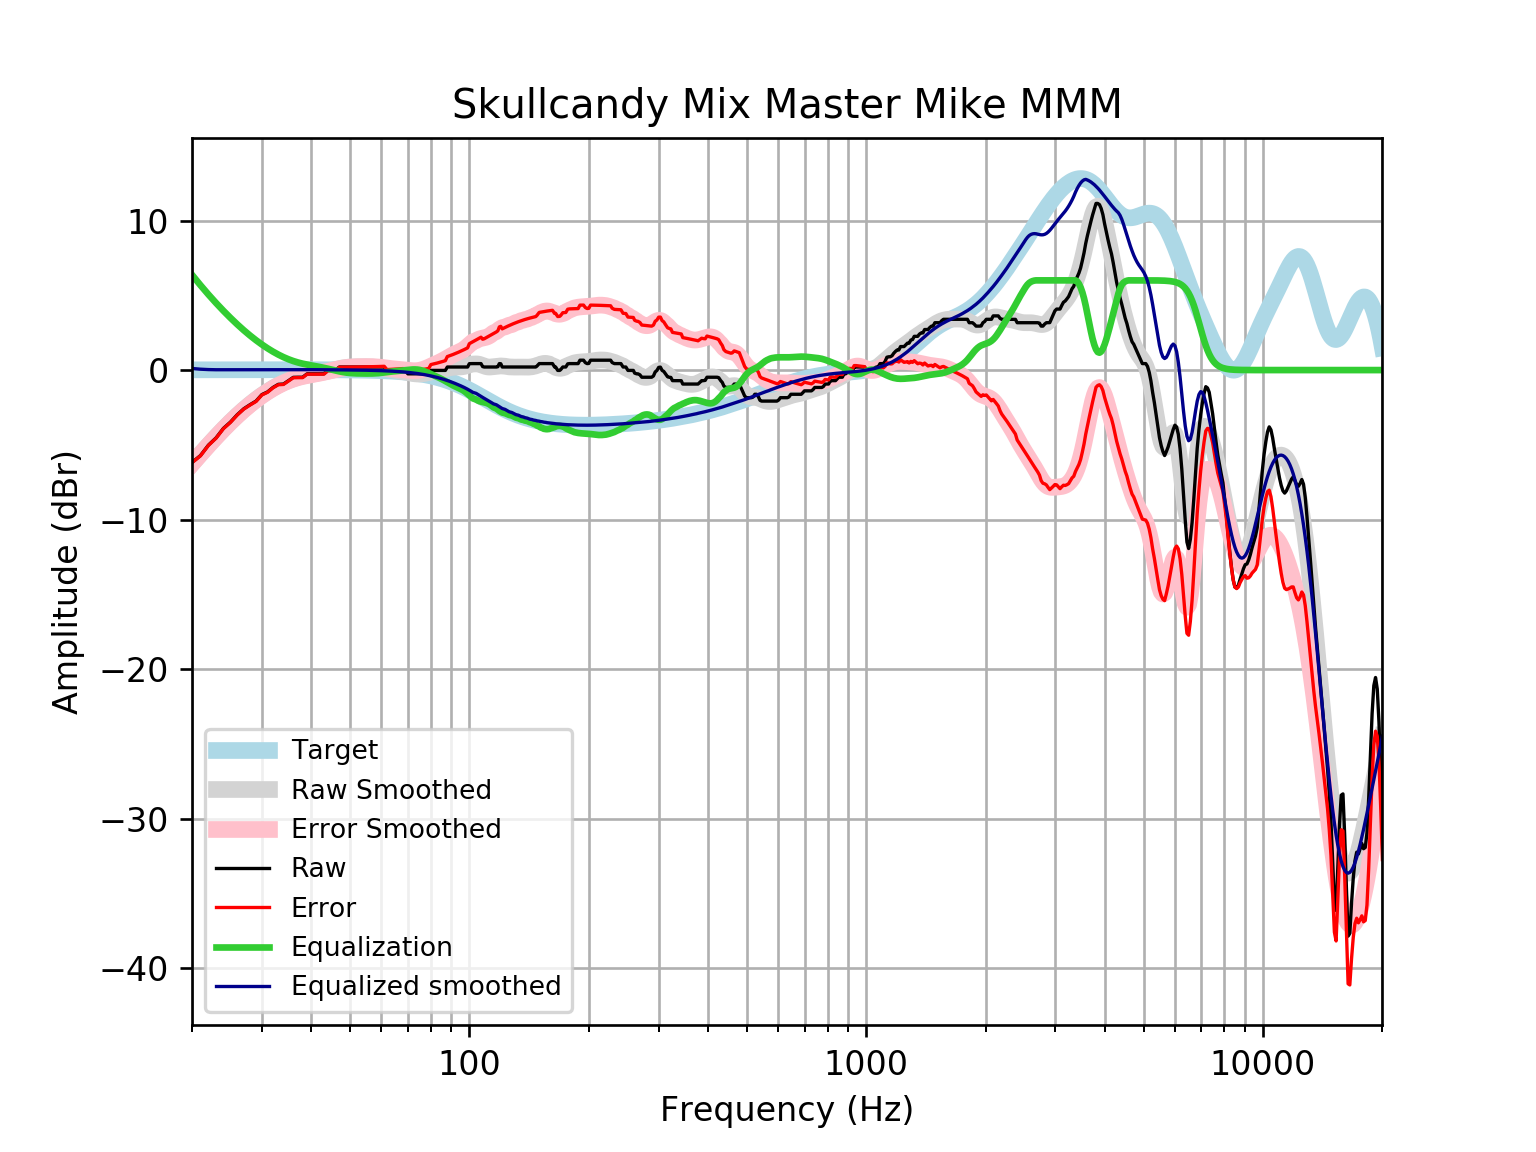

The data file committed next to this chart (first rows):
frequency, raw, error, smoothed, error_smoothed, equalization, equalized_raw, equalized_smoothed, target
20, -6.177, -6.193, -6.263, -6.279, 6.371, 0.1941, 0.1077, 0.01648
21, -5.721, -5.738, -5.621, -5.638, 5.68, -0.04054, 0.05942, 0.01765
22, -5.019, -5.038, -5.02, -5.039, 5.054, 0.03415, 0.03342, 0.01876
23, -4.533, -4.553, -4.461, -4.481, 4.484, -0.04902, 0.02257, 0.01983
24, -3.897, -3.918, -3.944, -3.965, 3.965, 0.06759, 0.02085, 0.02084
25, -3.477, -3.499, -3.47, -3.492, 3.492, 0.01431, 0.02181, 0.02179
26, -2.986, -3.008, -3.037, -3.06, 3.06, 0.07402, 0.02271, 0.02269
27, -2.591, -2.614, -2.644, -2.668, 2.668, 0.07729, 0.02355, 0.02353
28, -2.317, -2.341, -2.29, -2.314, 2.314, -0.002634, 0.02433, 0.02431
29, -2.074, -2.099, -1.971, -1.996, 1.996, -0.07773, 0.02504, 0.02502
30, -1.64, -1.666, -1.686, -1.711, 1.711, 0.07129, 0.02567, 0.02566
31, -1.461, -1.487, -1.431, -1.458, 1.458, -0.002977, 0.02623, 0.02622
32, -1.162, -1.189, -1.206, -1.233, 1.233, 0.07085, 0.02668, 0.02668
33, -0.9542, -0.9812, -1.01, -1.037, 1.037, 0.08251, 0.02704, 0.02704
34, -0.9344, -0.9617, -0.8399, -0.8672, 0.8672, -0.06715, 0.02728, 0.02728
35, -0.7065, -0.7339, -0.6963, -0.7237, 0.7237, 0.01722, 0.0274, 0.0274
36, -0.4867, -0.5141, -0.5771, -0.6045, 0.6045, 0.1178, 0.02739, 0.02739
37, -0.4785, -0.5058, -0.4802, -0.5075, 0.5075, 0.02892, 0.02723, 0.02723
38, -0.4785, -0.5055, -0.4021, -0.429, 0.429, -0.04949, 0.02691, 0.02692
39, -0.2506, -0.2771, -0.3384, -0.3648, 0.3648, 0.1142, 0.02643, 0.02644
40, -0.2506, -0.2764, -0.2838, -0.3096, 0.3096, 0.05898, 0.02578, 0.02579
41, -0.2506, -0.2756, -0.2332, -0.2582, 0.2582, 0.007567, 0.02495, 0.02496
42, -0.2506, -0.2745, -0.1822, -0.2062, 0.2062, -0.04444, 0.02393, 0.02393
43, -0.2506, -0.2733, -0.1281, -0.1508, 0.1508, -0.09977, 0.02272, 0.02272
44, -0.02269, -0.04399, -0.07027, -0.09157, 0.09157, 0.06889, 0.0213, 0.0213
45, -0.02269, -0.04236, -0.01031, -0.02999, 0.02999, 0.007302, 0.01968, 0.01967
46, -0.02269, -0.04052, 0.0485, 0.03065, -0.03065, -0.05334, 0.01785, 0.01783
47, 0.2052, 0.1895, 0.1022, 0.08638, -0.08638, 0.1188, 0.01579, 0.01577
48, 0.2052, 0.1918, 0.1472, 0.1337, -0.1337, 0.07157, 0.0135, 0.01347
49, 0.2052, 0.1943, 0.1813, 0.1703, -0.1703, 0.03493, 0.01097, 0.01094
50, 0.2052, 0.1971, 0.2042, 0.196, -0.196, 0.009225, 0.008186, 0.008144
51, 0.2052, 0.2002, 0.2174, 0.2122, -0.2122, -0.007008, 0.005126, 0.00508
52, 0.2052, 0.2035, 0.2234, 0.2216, -0.2216, -0.01635, 0.001774, 0.001724
53, 0.2052, 0.2072, 0.2249, 0.2268, -0.2268, -0.02157, -0.001894, -0.001946
54, 0.2052, 0.2112, 0.224, 0.2299, -0.2299, -0.02468, -0.005905, -0.005958
55, 0.2052, 0.2156, 0.2214, 0.2316, -0.2316, -0.02642, -0.01029, -0.01034
56, 0.2052, 0.2204, 0.2163, 0.2314, -0.2314, -0.02616, -0.01508, -0.01514
57, 0.2052, 0.2256, 0.2074, 0.2277, -0.2277, -0.02245, -0.02033, -0.02038
58, 0.2052, 0.2313, 0.193, 0.219, -0.219, -0.01379, -0.02607, -0.02611
59, 0.2052, 0.2376, 0.1723, 0.2047, -0.2047, 0.0005684, -0.03234, -0.03238
60, 0.2052, 0.2445, 0.1459, 0.1851, -0.1851, 0.02016, -0.03921, -0.03925
61, 0.2052, 0.252, 0.1152, 0.1619, -0.1619, 0.04332, -0.04672, -0.04675
62, -0.02269, 0.03227, 0.08257, 0.1375, -0.1375, -0.1602, -0.05494, -0.05496
63, -0.02269, 0.04124, 0.05018, 0.1141, -0.1141, -0.1368, -0.06392, -0.06393
64, -0.02269, 0.05104, 0.01934, 0.09306, -0.09306, -0.1157, -0.07372, -0.07373
65, -0.02269, 0.06172, -0.00984, 0.07456, -0.07456, -0.09725, -0.0844, -0.08441
66, -0.02269, 0.07334, -0.03833, 0.0577, -0.0577, -0.08039, -0.09604, -0.09603
67, -0.02269, 0.08598, -0.06763, 0.04105, -0.04105, -0.06374, -0.1087, -0.1087
68, -0.02269, 0.09969, -0.09896, 0.02344, -0.02344, -0.04612, -0.1224, -0.1224
69, -0.04891, 0.08831, -0.1326, 0.004681, -0.004681, -0.05359, -0.1372, -0.1372
70, -0.2506, -0.09734, -0.1674, -0.01406, 0.01406, -0.2365, -0.1533, -0.1533
71, -0.2506, -0.08004, -0.201, -0.03037, 0.03037, -0.2202, -0.1706, -0.1706
72, -0.2506, -0.06143, -0.2302, -0.04099, 0.04099, -0.2096, -0.1892, -0.1892
73, -0.2506, -0.04146, -0.2518, -0.04258, 0.04258, -0.208, -0.2092, -0.2092
74, -0.2506, -0.02006, -0.263, -0.0324, 0.0324, -0.2182, -0.2306, -0.2305
75, -0.2506, 0.002795, -0.2624, -0.008903, 0.008903, -0.2417, -0.2535, -0.2534
76, -0.2506, 0.02716, -0.2499, 0.02789, -0.02789, -0.2785, -0.2778, -0.2778
77, -0.2506, 0.05308, -0.2273, 0.07645, -0.07645, -0.3271, -0.3037, -0.3037
78, -0.2506, 0.08058, -0.1972, 0.134, -0.134, -0.3846, -0.3312, -0.3312
79, -0.2506, 0.1097, -0.1632, 0.1972, -0.1972, -0.4478, -0.3604, -0.3603
... 553 more rows
